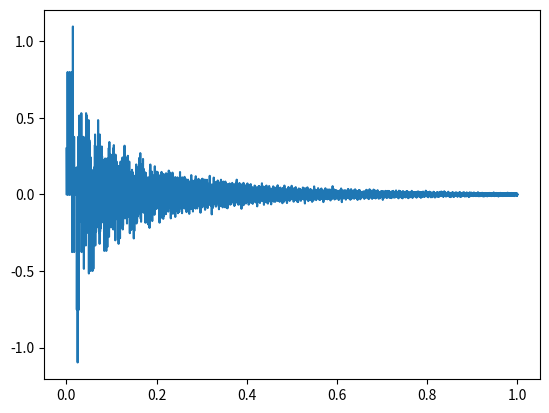

Write Python code to recreate this figure.
# FDN
import numpy as np
import matplotlib.pyplot as plt

def buffer_circular(intp,buffer,delay,n):
    length = len(buffer)
    indexC = np.mod(n-1,length) 
    indexD = np.mod(n-delay-1,length) 
    outp = buffer[indexD]
    buffer[indexC] = intp
    return outp, buffer


fs = 48000
x = np.concatenate(([1],np.zeros(fs)))
x_range = np.arange(0,len(x)/fs,1/fs)
y = np.zeros(len(x))

N = 4
a = np.zeros((N,N))
a[0,:] = [0,1,1,0]
a[1,:] = [-1,0,0,-1]
a[2,:] = [1,0,0,-1]
a[3,:] = [0,1,-1,0]
a = a * (1/np.sqrt(2)) * 0.97


b = [1, 1, 1, 1]
c = [0.8, 0.8, 0.8, 0.8]
d = 0.3
#g = [0.97,0.97,0.97, 0.97]

G_1 = 0
G_2 = 0
G_3 = 0
G_4 = 0

M = [129, 347, 561, 634]
#M = [129, 343, 658, 1024]

t_60  = max(M) / (0.15 * fs)
print(t_60)

buffer_M1 = np.zeros(M[0])
buffer_M2 = np.zeros(M[1])
buffer_M3 = np.zeros(M[2])
buffer_M4 = np.zeros(M[3])


for n in range(0,len(x)):
    # Input Gain
    A_1 = b[0] * x[n]
    A_2 = b[1] * x[n]
    A_3 = b[2] * x[n]
    A_4 = b[3] * x[n]
    
    # Apply Gain Matrix
    B_1 = A_1 + G_1
    B_2 = A_2 + G_2
    B_3 = A_3 + G_3
    B_4 = A_4 + G_4
    
    # Apply Buffer
    C_1, buffer_M1 = buffer_circular(B_1,buffer_M1,M[0],n)
    C_2, buffer_M2 = buffer_circular(B_2,buffer_M2,M[1],n)
    C_3, buffer_M3 = buffer_circular(B_3,buffer_M3,M[2],n)
    C_4, buffer_M4 = buffer_circular(B_4,buffer_M4,M[3],n)
    
    # Output Gain
    D_1 = c[0] * C_1
    D_2 = c[1] * C_2
    D_3 = c[2] * C_3
    D_4 = c[3] * C_4
    
    # Create Gain Matrix
    V_1 = C_1 * a[0,0] + C_2 * a[0,1] + C_3 * a[0,2] + C_4 * a[0,3]
    V_2 = C_1 * a[1,0] + C_2 * a[1,1] + C_3 * a[1,2] + C_4 * a[1,3]
    V_3 = C_1 * a[2,0] + C_2 * a[2,1] + C_3 * a[2,2] + C_4 * a[2,3]
    V_4 = C_1 * a[3,0] + C_2 * a[3,1] + C_3 * a[3,2] + C_4 * a[3,3]
    
    G_1 = V_1 #* g[0]
    G_2 = V_2 #* g[1]
    G_3 = V_3 #* g[2]
    G_4 = V_4 #* g[3]
    
    # Output
    y[n] = (D_1 + D_2 + D_3 + D_4) + (d * x[n])

plt.plot(x_range,y)
